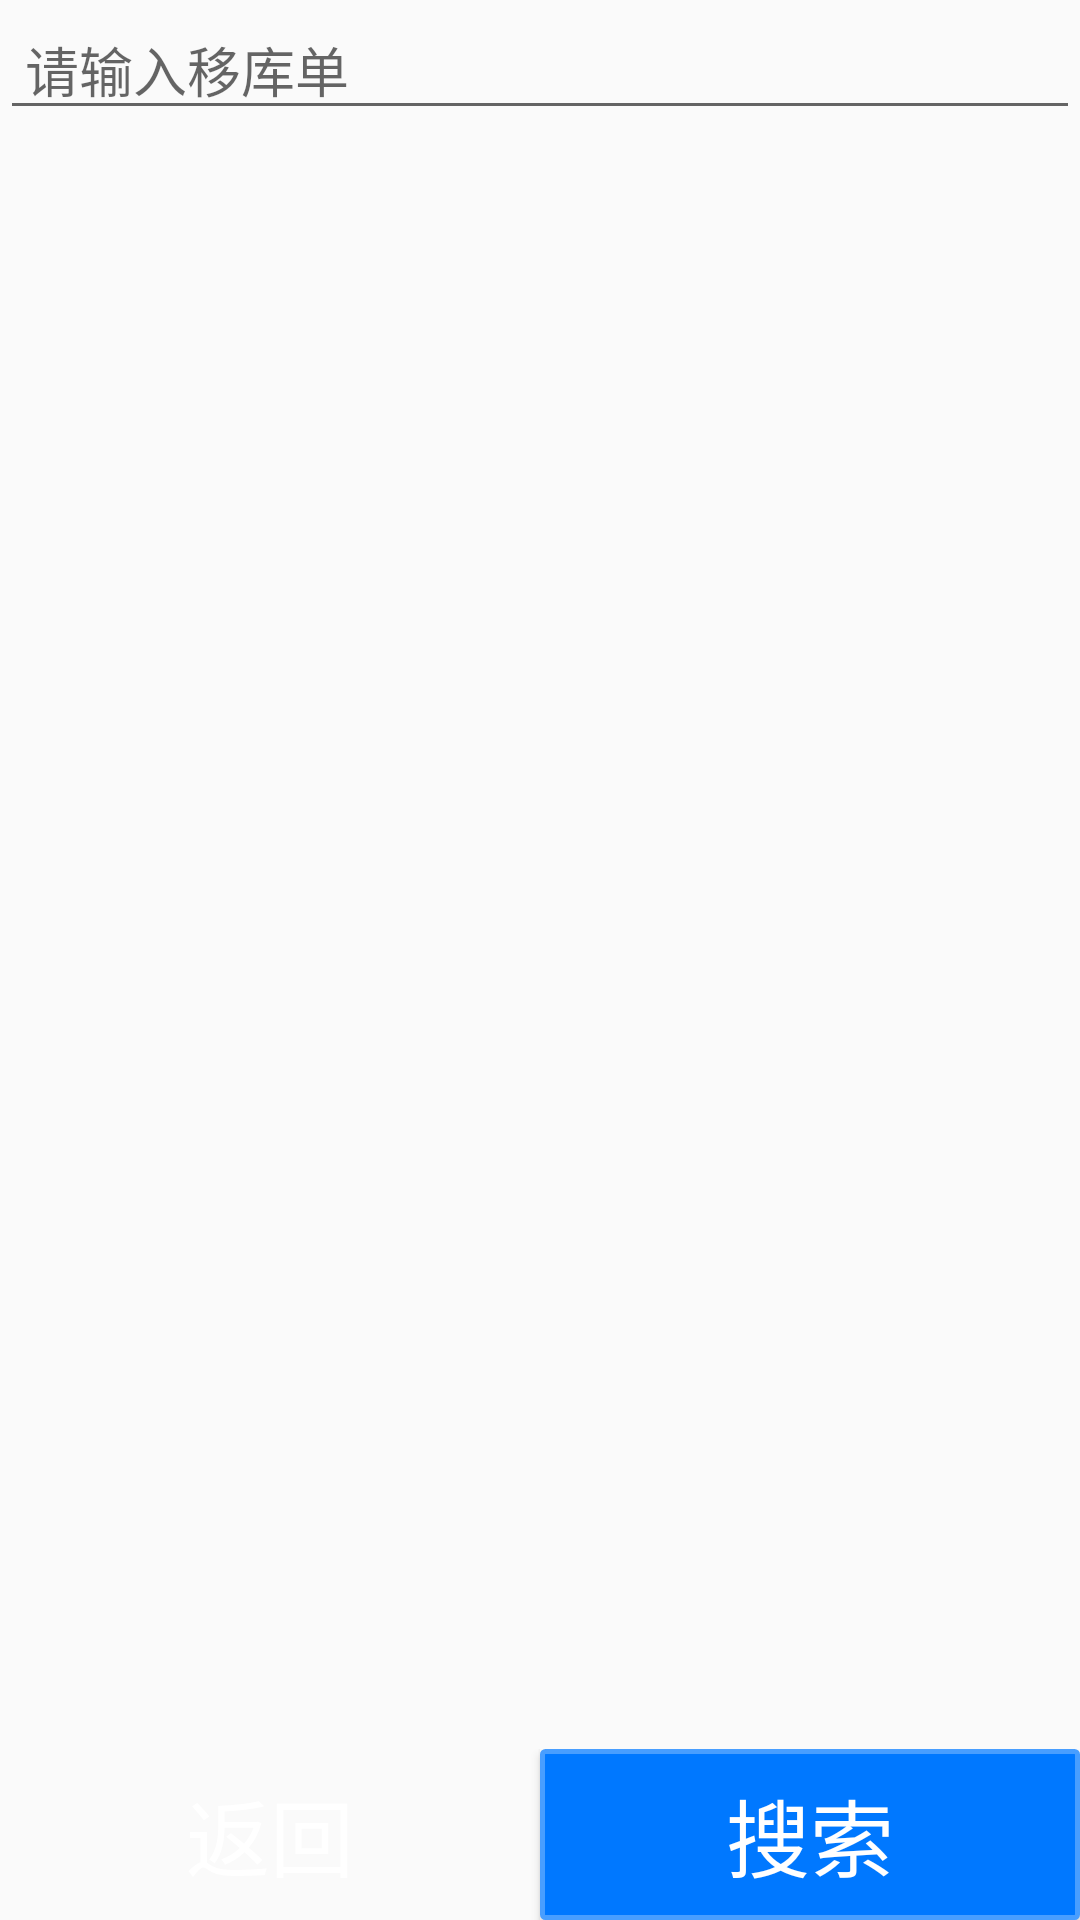

Layout XML and referenced resources for this Android screen:
<!-- AndroidManifest.xml: application theme AppTheme -->
<!-- res/layout/fragment_movestock.xml -->
<?xml version="1.0" encoding="utf-8"?>
<FrameLayout xmlns:android="http://schemas.android.com/apk/res/android"
    xmlns:tools="http://schemas.android.com/tools"
    android:layout_width="match_parent"
    android:layout_height="match_parent"
    xmlns:app="http://schemas.android.com/apk/res-auto"
    tools:context=".ui.move.Fragment_movestock">

    <EditText
        android:id="@+id/editMOVE"
        android:layout_width="match_parent"
        android:layout_height="wrap_content"
        android:hint=" 请输入移库单"/>
        <ListView
            android:id="@+id/movestorage1"
            android:layout_width="match_parent"
            android:layout_height="match_parent"
            android:layout_marginTop="35dp"
            app:layout_constraintStart_toStartOf="parent"
            app:layout_constraintTop_toTopOf="parent"/>
    <LinearLayout
        android:layout_width="match_parent"
        android:layout_height="wrap_content"
        android:layout_gravity="bottom"
        android:orientation="horizontal"
        app:layout_constraintBottom_toBottomOf="parent">
        <Button
            android:id="@+id/buttMoveexit"
            android:layout_width="match_parent"
            android:layout_height="match_parent"
            android:layout_weight="0.5"
            style="@style/btn_orange"
            android:text="返回"/>
        <Button
            android:id="@+id/buttongetfanhui"
            android:layout_width="match_parent"
            android:layout_height="match_parent"
            android:layout_weight="0.5"
            style="@style/button_style2"
            android:text="@string/action_lookat"/>

    </LinearLayout>
</FrameLayout>
<!-- resources referenced by this layout -->
<resources>
  <string name="action_lookat">搜索</string>
  <style name="btn_orange" parent="btn">
          <item name="android:background">@drawable/btn_orange</item>
      </style>
  <style name="button_style2" parent="btn">
  
          <item name="android:textColor">@color/colorWhite</item>
          <item name="android:background">@drawable/dialog_button_yes</item>
      </style>
  <style name="AppTheme" parent="Theme.AppCompat.Light.DarkActionBar">
          
          <item name="colorPrimary">@color/colorchange100</item>
          <item name="colorPrimaryDark">@color/colorPrimaryDark</item>
          <item name="colorAccent">@color/darkGray</item>
      </style>
  <style name="btn">
          <item name="android:layout_weight">1</item>
          <item name="android:gravity">center</item>
          <item name="android:padding">8dp</item>
          <item name="android:textColor">@android:color/white</item>
          <item name="android:textSize">28sp</item>
      </style>
  <color name="colorWhite">#ffffff</color>
  <!-- drawable dialog_button_yes (drawable) -->
  <?xml version="1.0" encoding="utf-8"?>
  <shape xmlns:android="http://schemas.android.com/apk/res/android">
      <solid android:color="@color/colorDialogTitleBG"/>
      <corners
          android:radius="1dp">
  
      </corners>
      <stroke android:color="@color/colorDialogButtonYes1" android:width="5px"/>
  </shape>
  <color name="colorchange100">#5D97FF</color>
  <color name="colorPrimaryDark">#3700B3</color>
  <color name="darkGray">#A9A9A9</color>
  <color name="colorDialogTitleBG">#0078ff</color>
  <color name="colorDialogButtonYes1">#489eff</color>
</resources>
